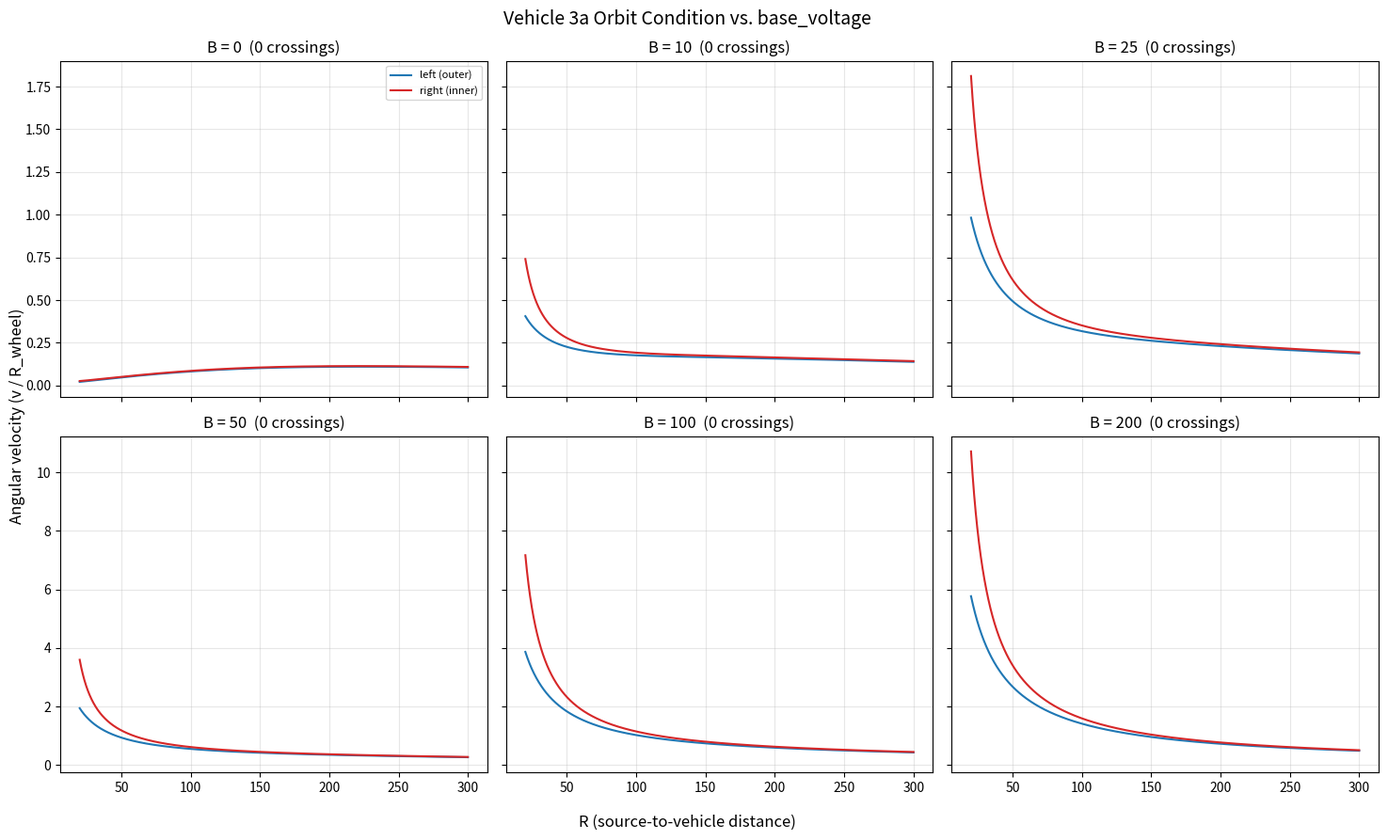

The matplotlib source for this figure: (Note: this script raises an exception after producing the figure.)
"""Explore whether adding base_voltage to Vehicle 3a enables orbiting.

Plots angular velocity curves for several base_voltage values.
"""

import numpy as np
import matplotlib.pyplot as plt

# Vehicle 3a parameters
I = 50_000        # source intensity
sensor_gain = 50.0  # inverse response gain
w = 1.0           # connection weight
g = 1.0           # motor gain
W = 12.0          # axle_width
d_s = 8.0         # sensor distance_from_center
alpha = 0.3       # sensor angle_offset (radians)
sigma = 1.0       # +1 = source to right (CW orbit)
max_speed = 150.0

# Range of R values
R = np.linspace(20, 300, 2000)

# Sensor distance squared
Q_L = R**2 + 2 * sigma * R * d_s * np.sin(alpha) + d_s**2
Q_R = R**2 - 2 * sigma * R * d_s * np.sin(alpha) + d_s**2

# Stimulus
S_L = I / Q_L
S_R = I / Q_R

# Inverse response voltage
V_L = sensor_gain / (1.0 + S_L)
V_R = sensor_gain / (1.0 + S_R)

# Wheel orbit radii
R_left_wheel = R + W / 2
R_right_wheel = R - W / 2

# Try several base_voltage values
base_voltages = [0, 10, 25, 50, 100, 200]

fig, axes = plt.subplots(2, 3, figsize=(15, 9), sharex=True, sharey='row')

for idx, B in enumerate(base_voltages):
    ax = axes[idx // 3, idx % 3]

    v_left = np.clip(g * (B + w * V_L), 0, max_speed)
    v_right = np.clip(g * (B + w * V_R), 0, max_speed)

    omega_left = v_left / R_left_wheel
    omega_right = v_right / R_right_wheel

    # Find crossings
    diff = omega_left - omega_right
    crossings = []
    for i in range(len(diff) - 1):
        if diff[i] * diff[i + 1] < 0:
            Rc = R[i] - diff[i] * (R[i + 1] - R[i]) / (diff[i + 1] - diff[i])
            crossings.append(Rc)

    ax.plot(R, omega_left, label='left (outer)', color='tab:blue')
    ax.plot(R, omega_right, label='right (inner)', color='tab:red')

    for Rc in crossings:
        omega_c = np.interp(Rc, R, omega_left)
        ax.axvline(Rc, color='gray', linestyle='--', alpha=0.5)
        ax.plot(Rc, omega_c, 'ko', markersize=6)
        ax.annotate(f'R={Rc:.1f}', (Rc, omega_c),
                    textcoords="offset points", xytext=(5, 8), fontsize=9)

    n_cross = len(crossings)
    ax.set_title(f'B = {B}  ({n_cross} crossing{"s" if n_cross != 1 else ""})')
    ax.grid(True, alpha=0.3)
    if idx == 0:
        ax.legend(fontsize=8)

    cross_info = ", ".join(f"R={Rc:.1f}" for Rc in crossings) if crossings else "none"
    print(f"B = {B:>5}: crossings = {cross_info}")

fig.suptitle('Vehicle 3a Orbit Condition vs. base_voltage', fontsize=14)
fig.supxlabel('R (source-to-vehicle distance)')
fig.supylabel('Angular velocity (v / R_wheel)')
plt.tight_layout()
plt.savefig('docs/orbit_condition_3a_base_voltage.png', dpi=150)
print(f"\nSaved plot to docs/orbit_condition_3a_base_voltage.png")
plt.show()
